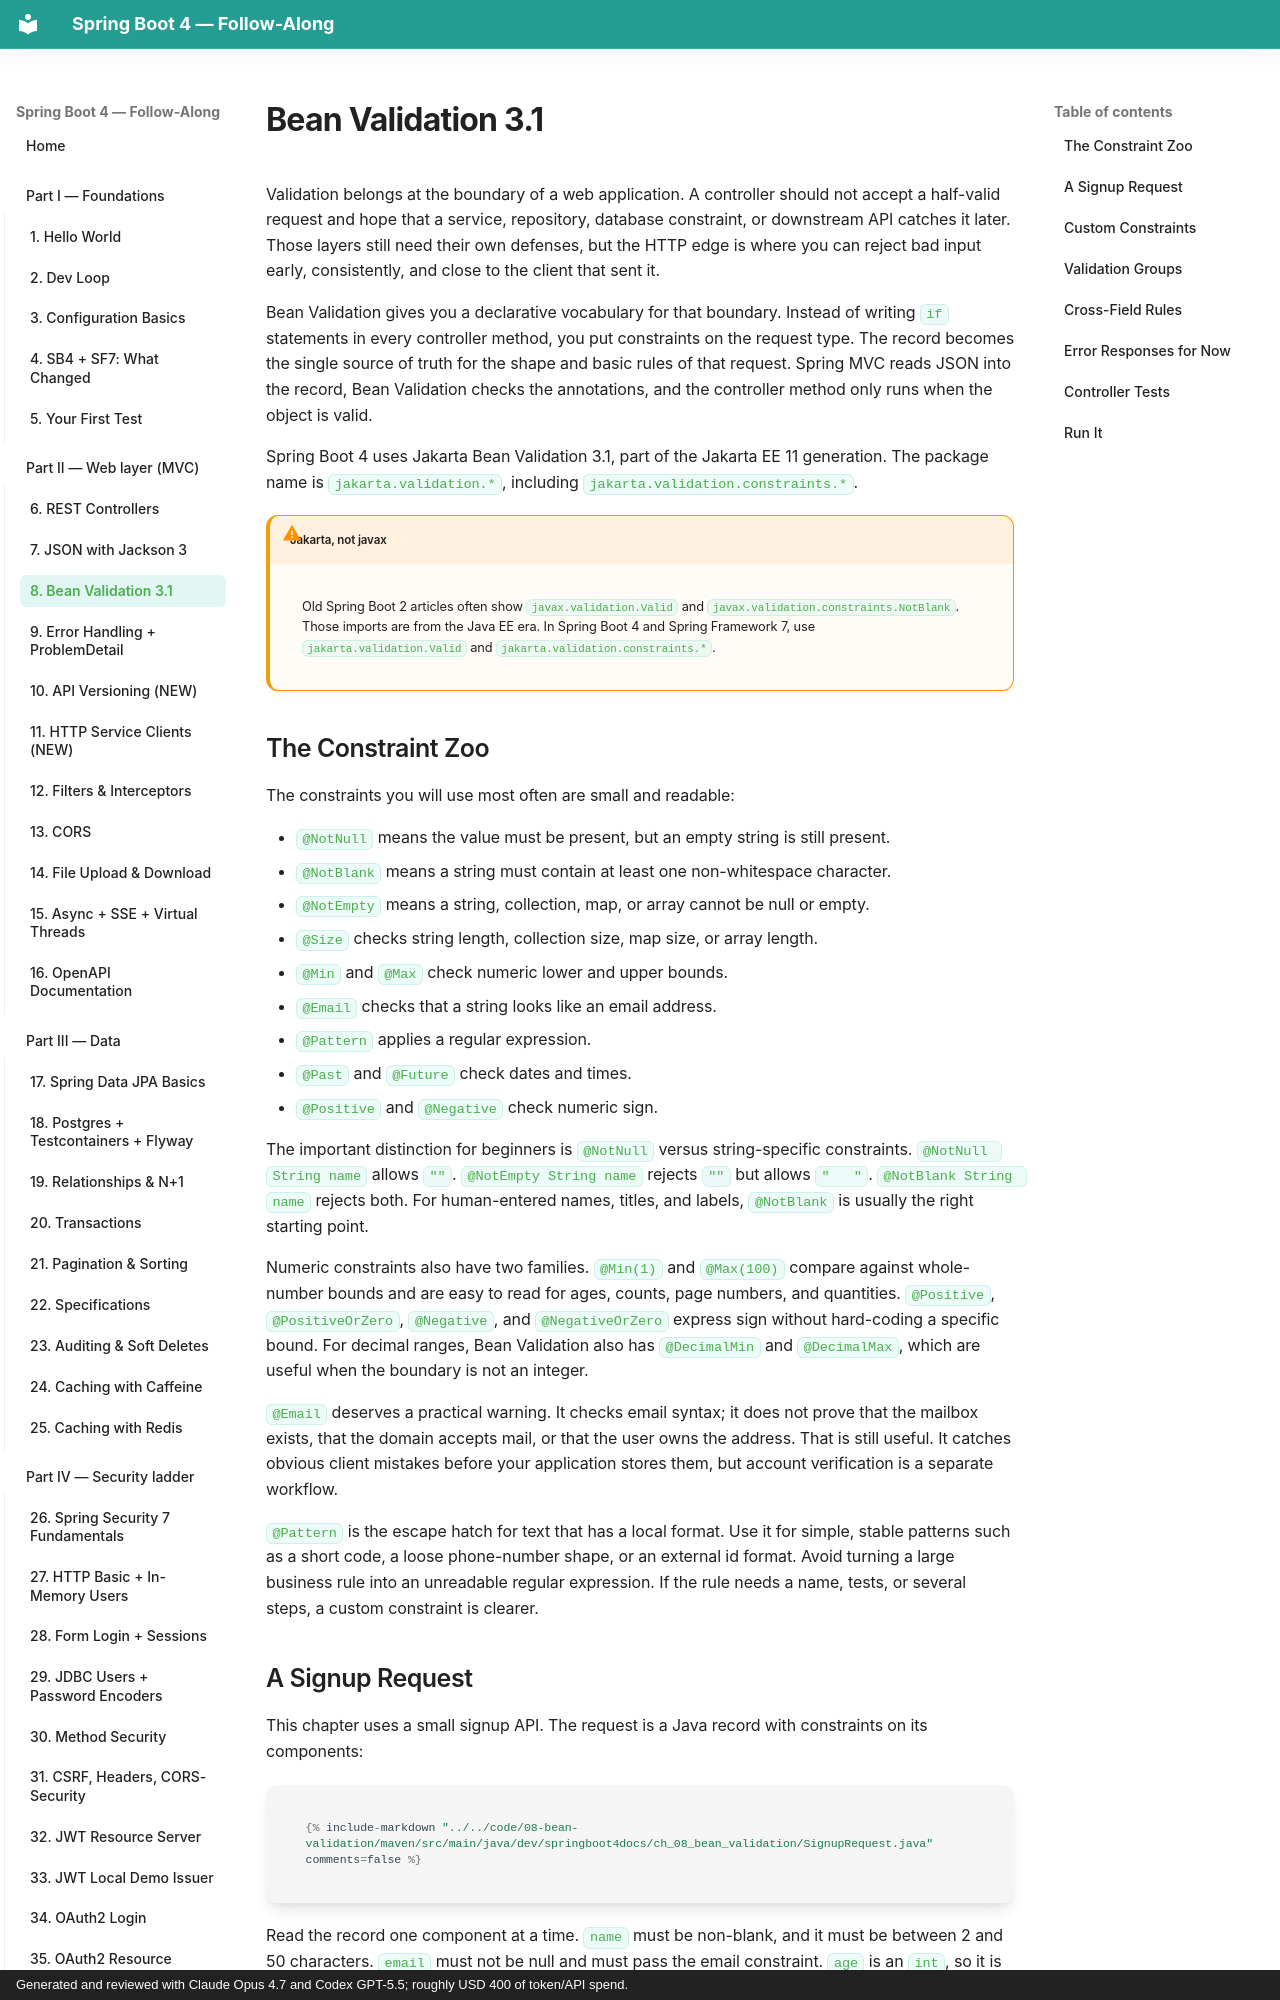

repository: prkprime/Spring-Boot-4-Docs-LLM-generated · page: 02-web/08-bean-validation/index.html · generator: mkdocs · copyright: Generated and reviewed with Claude Opus 4.7 and Codex GPT-5.5; roughly USD 400 of token/API spend.

# Bean Validation 3.1

Validation belongs at the boundary of a web application. A controller should not accept a half-valid request and hope that a service, repository, database constraint, or downstream API catches it later. Those layers still need their own defenses, but the HTTP edge is where you can reject bad input early, consistently, and close to the client that sent it.

Bean Validation gives you a declarative vocabulary for that boundary. Instead of writing `if` statements in every controller method, you put constraints on the request type. The record becomes the single source of truth for the shape and basic rules of that request. Spring MVC reads JSON into the record, Bean Validation checks the annotations, and the controller method only runs when the object is valid.

Spring Boot 4 uses Jakarta Bean Validation 3.1, part of the Jakarta EE 11 generation. The package name is `jakarta.validation.*`, including `jakarta.validation.constraints.*`.

!!! warning "Jakarta, not javax"
    Old Spring Boot 2 articles often show `javax.validation.Valid` and `javax.validation.constraints.NotBlank`. Those imports are from the Java EE era. In Spring Boot 4 and Spring Framework 7, use `jakarta.validation.Valid` and `jakarta.validation.constraints.*`.

## The Constraint Zoo

The constraints you will use most often are small and readable:

- `@NotNull` means the value must be present, but an empty string is still present.
- `@NotBlank` means a string must contain at least one non-whitespace character.
- `@NotEmpty` means a string, collection, map, or array cannot be null or empty.
- `@Size` checks string length, collection size, map size, or array length.
- `@Min` and `@Max` check numeric lower and upper bounds.
- `@Email` checks that a string looks like an email address.
- `@Pattern` applies a regular expression.
- `@Past` and `@Future` check dates and times.
- `@Positive` and `@Negative` check numeric sign.

The important distinction for beginners is `@NotNull` versus string-specific constraints. `@NotNull String name` allows `""`. `@NotEmpty String name` rejects `""` but allows `"   "`. `@NotBlank String name` rejects both. For human-entered names, titles, and labels, `@NotBlank` is usually the right starting point.

Numeric constraints also have two families. `@Min(1)` and `@Max(100)` compare against whole-number bounds and are easy to read for ages, counts, page numbers, and quantities. `@Positive`, `@PositiveOrZero`, `@Negative`, and `@NegativeOrZero` express sign without hard-coding a specific bound. For decimal ranges, Bean Validation also has `@DecimalMin` and `@DecimalMax`, which are useful when the boundary is not an integer.

`@Email` deserves a practical warning. It checks email syntax; it does not prove that the mailbox exists, that the domain accepts mail, or that the user owns the address. That is still useful. It catches obvious client mistakes before your application stores them, but account verification is a separate workflow.

`@Pattern` is the escape hatch for text that has a local format. Use it for simple, stable patterns such as a short code, a loose phone-number shape, or an external id format. Avoid turning a large business rule into an unreadable regular expression. If the rule needs a name, tests, or several steps, a custom constraint is clearer.
